pico-8 play session: no input (idle)

[t = 1 s] idle ~1s (no d-pad/buttons)
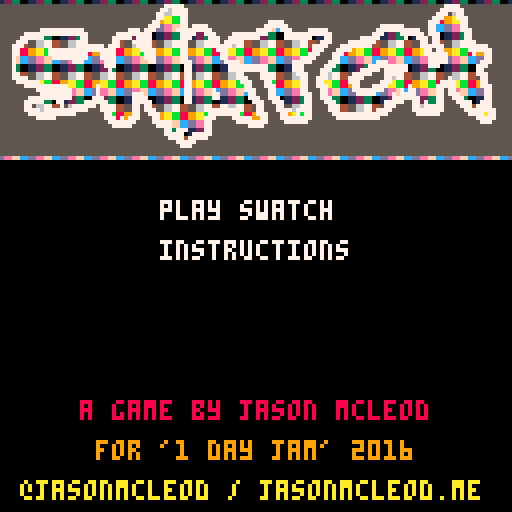
[t = 2 s] idle ~2s (no d-pad/buttons)
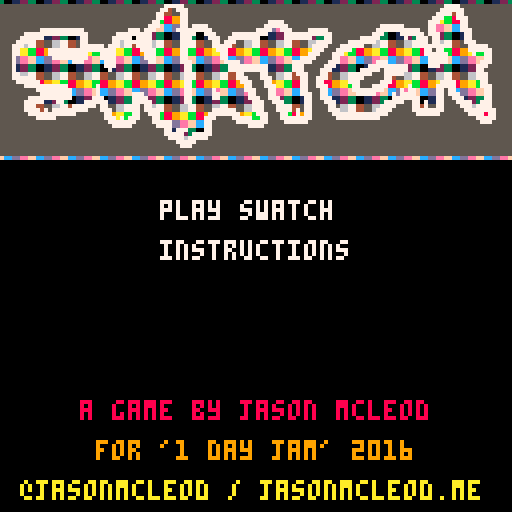
[t = 4 s] idle ~4s (no d-pad/buttons)
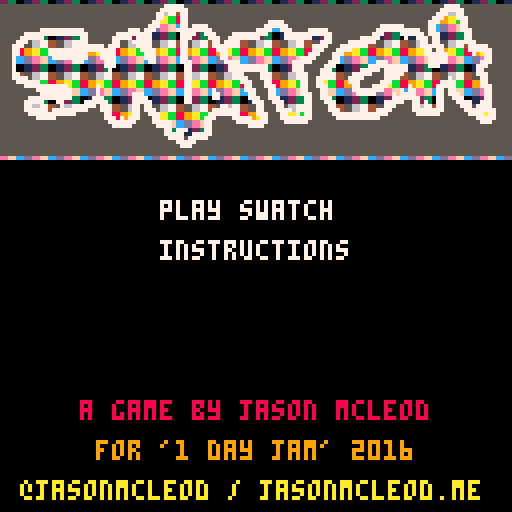
[t = 6 s] idle ~6s (no d-pad/buttons)
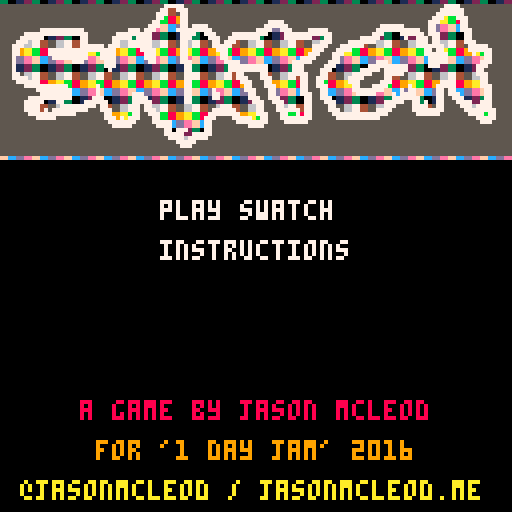
[t = 8 s] idle ~8s (no d-pad/buttons)
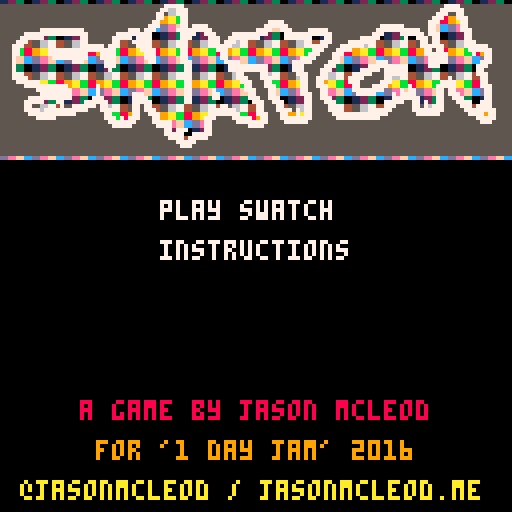

pico-8 cartridge
version 8
__lua__
playing = false
skip = false
level = 1
x = 0
grid_h = 15
grid_w = 15
grid = {}
slide = 0
blank = 13
maxheight = 10
ticks = 0
lastplacement = 0
placerate = 5
streak = 0
score = 0
function buildband()
	band = {}
	for c = 0, 15 do
		band[c] = flr(rnd(3))
	end
	return band
end
band1 = buildband()
band2 = buildband()

function draw_menu()
 cls()
 draw_intro_effects()
 sspr(0, 32, 128, 69,0,1)
 
 print("play swatch",40,50,7)
 print("instructions", 40,60,7)
 print("a game by jason mcleod",20,100,8)
 print("for '1 day jam' 2016",24,110,9)
 print("@jasonmcleod / jasonmcleod.me",5,120,10)
end

fx_x = 0
function draw_intro_effects()
	local offset_y = 5
	for y = 0, 4 do
	 for x = -4, 26 do
   spr(48,x*8+fx_x-1,y*8)
	 end
	end
	fx_x += 1
	if fx_x > 23 then fx_x = 0 end
end


-- fill level
function buildlevel()
	for y = 0, grid_h do
	 grid[y] = {}
	 for x = 0, grid_w do
	  u = flr(rnd(3)+3)
 	 if y >= level then u = blank end
	  grid[y][x] = u
	 end
	end
end

function swatch() 
 z = flr(x/8)+1

 if band1[z] == 0 and band2[z] == 0 then return 0 end -- red + red = red
	if band1[z] == 0 and band2[z] == 1 then return 3 end -- red + blue  = purple
	if band1[z] == 0 and band2[z] == 2 then return 4 end -- red + yellow = orange

	if band1[z] == 1 and band2[z] == 0 then return 3 end -- blue + blue = blue
	if band1[z] == 1 and band2[z] == 1 then return 1 end -- blue + red = purple
	if band1[z] == 1 and band2[z] == 2 then return 5 end -- blue + yellow = green

	if band1[z] == 2 and band2[z] == 0 then return 4 end -- yellow + red = orange
	if band1[z] == 2 and band2[z] == 1 then return 5 end -- yellow + blue = green
	if band1[z] == 2 and band2[z] == 2 then return 2 end -- yellow + yellow = yellow
 return 1
end

function nudgeright(tab)
local x, v, temp
 temp = {tab[17]}
 for x,v in pairs(tab) do
  local c = x+1
  if c > 17 then c = 0 end
  temp[c] = v
 end
 return temp
end

function nudgeleft(tab)
	local x, v, temp
 temp = {}
 for x,v in pairs(tab) do
  local c = x-1
  if c <= 0 then c = 17 end
  temp[c] = v
 end
 temp[17] = tab[1]
 return temp
end

function check(height)
  local z = flr(x/8)
  if grid[height-1][z] == grid[height][z] then
   grid[height-1][z] = blank
   grid[height][z] = blank
   return true
  else
   return false
  end	
end

function getheight(xx)
 for y = 1, grid_h do
  if grid[y][xx] == blank then return y end
	end
	return level
end

function gameover()
 playing = false
end

function place()
 -- limit placement speed
 if ticks - lastplacement < placerate then return end

 -- check if we are topped out
 for a = 1, grid_w do
  if getheight(a) >= maxheight then
   gameover()
  end
	end
	
 local height = getheight(x/8)
 grid[height][x/8] = swatch()
 if check(height) then
	 streak+=1
	 score+=10 * streak
  sfx(2)
 else
 	streak=0
 	sfx(4)
 end
-- sfx(1)
 lastplacement = ticks
end

function draw_header() 
	spr(32,0,0) -- s
	spr(33,6,0) -- w
	spr(34,14,0)-- a
	spr(35,20,0)-- t
	spr(36,26,0)-- c
	spr(37,32,0)-- h
	
	print("score: " .. score,0,10,7)
	print("streak: " .. streak, 90,10,7)
end

function _update()
 ticks+=1
 if skip then return end
 if btn(0) then x-=8 end
 if x < 0 then x = 15*8 end
 if btn(1) then x += 8 end
 if x > 15*8 then x = 0 end
 if btn(2) then
  place()
 end
end

function _draw()
 if playing then
	 cls()
  local p = swatch()
 	slide += .25
 	
 	
 	
 	
  -- allow for flickering
 	skip = not skip
 
 	if slide == 8 then
 		band1 = nudgeleft(band1)
 		band2 = nudgeright(band2)
 		slide = 0
 	end
 	
  -- draw player
  spr(p+6, x, 15*8)
   
  -- draw level
  for y = 0, grid_h do
   for x = 0, grid_w do
    local col = grid[y][x]
	    spr(col, x*8, y*8+16)
   end
 	end
 	
 	
 	--draw bands
  for x = 0, 17 do
 	 spr(band1[x], x*8-slide-8, 13*8)
 	 spr(band2[x], x*8+slide-8, 14*8)
  end
  
 	-- draw line from top to bottom
  for y = getheight(x/8), 10 do
  	spr(p+16, x, y*8+16)
 	end
 	
 	line(x-1, 8, x-1, 16*8-2,0)	
 	line(x+7, 8, x+8, 16*8-2,0)	
  	
  draw_header()	
  	
 else 
 	draw_menu()
--  print("game over",0,0,14)
 end
 
end 
buildlevel()
__gfx__
00000000000000000000000000000000000000000000000000000000000000000000000000000000000000000000000000000000000000000000000000000000
eeeeeee0ccccccc0ffffaaf0d2222dd099999990bbbbbbb000000000000000000000000000000000000000000000000005000500000000000000000000000000
e88888e0c11111c0faaaaaf0d22222d094444490b33333b000000000000000000000000000000000000000000000000000000000000000000000000000000000
e88888e0c11111c0faaaaaf0d22222d094444490b33333b000000000000000000000000000000000000000000000000000050005000000000000000000000000
e88888e0c11111c0faaaaaf0d22222d094444490b33333b00008000000010000000a000000020000000400000003000000000000000000000000000000000000
e88888e0c11111c0faaaaaf0d22222d094444490b33333b0008880000011100000aaa00000222000004440000033300005000500000000000000000000000000
e88888e0c11111c0faaaaaf0d22222d094444490b33333b008888800011111000aaaaa0002222200044444000333330000000000000000000000000000000000
eeeeeee0ccccccc0fffffff0ddddddd099999990bbbbbbb08888888011111110aaaaaaa022222220444444403333333000050005000000000000000000000000
80eee08010ccc010a0fff0a020ddd0204099904030bbb03000000000000000000000000000000000000000000000000000000000000000000000000000000000
080e0800010c01000a0f0a00020d020004090400030b030000000000000000000000000000000000000000000000000000000000000000000000000000000000
80eee08010ccc010a0fff0a020ddd0204099904030bbb03000000000000000000000000000000000000000000000000000000000000000000000000000000000
080e0800010c01000a0f0a00020d020004090400030b030000000000000000000000000000000000000000000000000000000000000000000000000000000000
80eee08010ccc010a0fff0a020ddd0204099904030bbb03000000000000000000000000000000000000000000000000000000000000000000000000000000000
080e0800010c01000a0f0a00020d020004090400030b030000000000000000000000000000000000000000000000000000000000000000000000000000000000
80eee08010ccc010a0fff0a020ddd0204099904030bbb03000000000000000000000000000000000000000000000000000000000000000000000000000000000
080e0800010c01000a0f0a00020d020004090400030b030000000000000000000000000000000000000000000000000000000000000000000000000000000000
08888800cc0000cc0aaaa000222222000444400033003300ee000000000000000000000000000000000000000000000000000000000000000000000000000000
88888800cc0000ccaaaaaa00222222004444440033003300cc000000000000000000000000000000000000000000000000000000000000000000000000000000
88000000cc0000ccaa00aa00002200004400440033003300ff000000000000000000000000000000000000000000000000000000000000000000000000000000
88888000cc0cc0ccaaaaaa00002200004400000033333300dd000000000000000000000000000000000000000000000000000000000000000000000000000000
08888800cc0cc0ccaa00aa0000220000440000003333330099000000000000000000000000000000000000000000000000000000000000000000000000000000
00008800ccccccccaa00aa00002200004400440033003300bb000000000000000000000000000000000000000000000000000000000000000000000000000000
88888800ccccccccaa00aa0000220000444444003300330000000000000000000000000000000000000000000000000000000000000000000000000000000000
888880000cc00cc0aa00aa0000220000044440003300330077000000000000000000000000000000000000000000000000000000000000000000000000000000
00112233000000000000000000000000000000000000000000000000000000000000000000000000000000000000000000000000000000000000000000000000
00112233000000000000000000000000000000000000000000000000000000000000000000000000000000000000000000000000000000000000000000000000
44556677000000000000000000000000000000000000000000000000000000000000000000000000000000000000000000000000000000000000000000000000
44556677000000000000000000000000000000000000000000000000000000000000000000000000000000000000000000000000000000000000000000000000
8899aabb000000000000000000000000000000000000000000000000000000000000000000000000000000000000000000000000000000000000000000000000
8899aabb000000000000000000000000000000000000000000000000000000000000000000000000000000000000000000000000000000000000000000000000
ccddeeff000000000000000000000000000000000000000000000000000000000000000000000000000000000000000000000000000000000000000000000000
ccddeeff000000000000000000000000000000000000000000000000000000000000000000000000000000000000000000000000000000000000000000000000
55555555555555555555555555555555555555555777775555555555555555555555555555555555555555555555555555555555555555577775555555555555
55555555555555555555555555555555555555557700777555555555555555555555555555555555555555555555555555555555555555777777555555555555
55555555555555555555555555555555555555577000077555555555555555555555555555555555555555555555555555555555555557770077555555555555
55555555555555555555555555555555555555577000077555555555555555555555555555555555555555555555555555555555555577700077755555555555
55555555555555555555555555555555555555770000077555555555555555555557777555555555555555555555555555555555555777000007755555555555
55555555555555555555555555555555555557770000077577775555555555555577777755555555555555555555555777777555555770000007755555555555
55555555557777777777755555555555777577700000777777777555555555557777007775555777775555555555557777777777755770000007775555555555
55555577777777777777775555555777777777000000077770077755557777777770000777777777777555555555577700007777775777000000775555555555
55555777777000000000775555557777707777000000077700007775577777777000000777777700077555555577777000000700777577000000775555555555
55557770000000000000775555557700077777000000077000000775777000000000000000000000777555577777770000000000077577000000777555555555
55577700000000000000777777577700007777000000077000000777770000000000000000000077775557777770000000000000077777700000077777555555
55577000000077777777777777777000000777700000077000000077700000000000000000000077755577770000000000000000007757700000077777755555
55577000000077777777770007777000000077700000077000000007700000000000000000000777555777000000000000000000007777770000007007755555
55570000000007777777770007777000000077700000077000000007700000000000000000077775555770000000000000000000000777770000000007755555
55570000000000000077700000777000000007700000077700000000777700000000000007777755557770000000007770000000000777770000000077755555
55570000000000000000000000777000000000000000007700000000077777777770000007775555577700000000777777777700000777000000000777555555
55570000000000000000000000070000000000000000007700000000077777777770000007775555777000000077777577777700000000000000000775555555
55577000000000000000000000000000000000000000007700000000000775555770000000777555770000007777755577777000000000000000000777555555
55577770000000000000000000000000000000000000007700000000000777555777000000077557770000077775555577000000000000007000000077555555
55557777770000000000000000000000000000000000007700000000000077755577000000077557700000077755555777000000000000777700000077555555
55555577777777777000000070000000000000000000007700000000000007755577700000077557770000007755577770000070000007777700000077755555
55555555577777777700000070000000000000000000007700000700000007775557700000077555770000007777777700007077000007757700000007755555
55555555557777777700000070000000077700000000007700000770000000775557700000077755770000000777770000707777000007757770000007755555
55555557777777777700000777000000077770000000007700000770000000777557770000007755777000000000000000777777700007755777000007755555
55555577777000770000077777700000077777000000007700000000000000077755777000007755577700000000000077777557707007755577770077755555
55555577000000070077777757700000077577000000000000000007700000007755577000007755557700000000000077755557707007755557770777755555
55555577770707777777775557770000077577700000000000000777777000007755577770707755557770000000007777555557777777755555777777775555
55555557777777777775555555770000077557770000000000007777777700007775557700707755555777777777777775555555777777555555577770775555
55555555577777555555555555777070777555770000000000077755557777700775557777777755555577777777777555555555555555555555555777775555
55555555555555555555555555577777775555777770000000077555555777777775555777777555555555555555555555555555555555555555555577755555
55555555555555555555555555557777755555577770000000077555555555777755555555555555555555555555555555555555555555555555555555555555
55555555555555555555555555555555555555555770777000077555555555555555555555555555555555555555555555555555555555555555555555555555
55555555555555555555555555555555555555555777770077777555555555555555555555555555555555555555555555555555555555555555555555555555
55555555555555555555555555555555555555555577770777775555555555555555555555555555555555555555555555555555555555555555555555555555
55555555555555555555555555555555555555555555777775555555555555555555555555555555555555555555555555555555555555555555555555555555
55555555555555555555555555555555555555555555577755555555555555555555555555555555555555555555555555555555555555555555555555555555
55555555555555555555555555555555555555555555555555555555555555555555555555555555555555555555555555555555555555555555555555555555
55555555555555555555555555555555555555555555555555555555555555555555555555555555555555555555555555555555555555555555555555555555
00000000000000000000000000000000000000000000000000000000000000000000000000000000000000000000000000000000000000000000000000000000
00000000000000000000000000000000000000000000000000000000000000000000000000000000000000000000000000000000000000000000000000000000
00000000000000000000000000000000000000000000000000000000000000000000000000000000000000000000000000000000000000000000000000000000
00000000000000000000000000000000000000000000000000000000000000000000000000000000000000000000000000000000000000000000000000000000
00000000000000000000000000000000000000000000000000000000000000000000000000000000000000000000000000000000000000000000000000000000
00000000000000000000000000000000000000000000000000000000000000000000000000000000000000000000000000000000000000000000000000000000
00000000000000000000000000000000000000000000000000000000000000000000000000000000000000000000000000000000000000000000000000000000
00000000000000000000000000000000000000000000000000000000000000000000000000000000000000000000000000000000000000000000000000000000
00000000000000000000000000000000000000000000000000000000000000000000000000000000000000000000000000000000000000000000000000000000
00000000000000000000000000000000000000000000000000000000000000000000000000000000000000000000000000000000000000000000000000000000
00000000000000000000000000000000000000000000000000000000000000000000000000000000000000000000000000000000000000000000000000000000
00000000000000000000000000000000000000000000000000000000000000000000000000000000000000000000000000000000000000000000000000000000
00000000000000000000000000000000000000000000000000000000000000000000000000000000000000000000000000000000000000000000000000000000
00000000000000000000000000000000000000000000000000000000000000000000000000000000000000000000000000000000000000000000000000000000
00000000000000000000000000000000000000000000000000000000000000000000000000000000000000000000000000000000000000000000000000000000
00000000000000000000000000000000000000000000000000000000000000000000000000000000000000000000000000000000000000000000000000000000
00000000000000000000000000000000000000000000000000000000000000000000000000000000000000000000000000000000000000000000000000000000
00000000000000000000000000000000000000000000000000000000000000000000000000000000000000000000000000000000000000000000000000000000
00000000000000000000000000000000000000000000000000000000000000000000000000000000000000000000000000000000000000000000000000000000
00000000000000000000000000000000000000000000000000000000000000000000000000000000000000000000000000000000000000000000000000000000
00000000000000000000000000000000000000000000000000000000000000000000000000000000000000000000000000000000000000000000000000000000
00000000000000000000000000000000000000000000000000000000000000000000000000000000000000000000000000000000000000000000000000000000
00000000000000000000000000000000000000000000000000000000000000000000000000000000000000000000000000000000000000000000000000000000
00000000000000000000000000000000000000000000000000000000000000000000000000000000000000000000000000000000000000000000000000000000
00000000000000000000000000000000000000000000000000000000000000000000000000000000000000000000000000000000000000000000000000000000
00000000000000000000000000000000000000000000000000000000000000000000000000000000000000000000000000000000000000000000000000000000
00000000000000000000000000000000000000000000000000000000000000000000000000000000000000000000000000000000000000000000000000000000
00000000000000000000000000000000000000000000000000000000000000000000000000000000000000000000000000000000000000000000000000000000
00000000000000000000000000000000000000000000000000000000000000000000000000000000000000000000000000000000000000000000000000000000
00000000000000000000000000000000000000000000000000000000000000000000000000000000000000000000000000000000000000000000000000000000
00000000000000000000000000000000000000000000000000000000000000000000000000000000000000000000000000000000000000000000000000000000
00000000000000000000000000000000000000000000000000000000000000000000000000000000000000000000000000000000000000000000000000000000
00000000000000000000000000000000000000000000000000000000000000000000000000000000000000000000000000000000000000000000000000000000
00000000000000000000000000000000000000000000000000000000000000000000000000000000000000000000000000000000000000000000000000000000
00000000000000000000000000000000000000000000000000000000000000000000000000000000000000000000000000000000000000000000000000000000
00000000000000000000000000000000000000000000000000000000000000000000000000000000000000000000000000000000000000000000000000000000
00000000000000000000000000000000000000000000000000000000000000000000000000000000000000000000000000000000000000000000000000000000
00000000000000000000000000000000000000000000000000000000000000000000000000000000000000000000000000000000000000000000000000000000
00000000000000000000000000000000000000000000000000000000000000000000000000000000000000000000000000000000000000000000000000000000
00000000000000000000000000000000000000000000000000000000000000000000000000000000000000000000000000000000000000000000000000000000
00000000000000000000000000000000000000000000000000000000000000000000000000000000000000000000000000000000000000000000000000000000
00000000000000000000000000000000000000000000000000000000000000000000000000000000000000000000000000000000000000000000000000000000
00000000000000000000000000000000000000000000000000000000000000000000000000000000000000000000000000000000000000000000000000000000
00000000000000000000000000000000000000000000000000000000000000000000000000000000000000000000000000000000000000000000000000000000
00000000000000000000000000000000000000000000000000000000000000000000000000000000000000000000000000000000000000000000000000000000
00000000000000000000000000000000000000000000000000000000000000000000000000000000000000000000000000000000000000000000000000000000
00000000000000000000000000000000000000000000000000000000000000000000000000000000000000000000000000000000000000000000000000000000
00000000000000000000000000000000000000000000000000000000000000000000000000000000000000000000000000000000000000000000000000000000
00000000000000000000000000000000000000000000000000000000000000000000000000000000000000000000000000000000000000000000000000000000
00000000000000000000000000000000000000000000000000000000000000000000000000000000000000000000000000000000000000000000000000000000
00000000000000000000000000000000000000000000000000000000000000000000000000000000000000000000000000000000000000000000000000000000
00000000000000000000000000000000000000000000000000000000000000000000000000000000000000000000000000000000000000000000000000000000
00000000000000000000000000000000000000000000000000000000000000000000000000000000000000000000000000000000000000000000000000000000
00000000000000000000000000000000000000000000000000000000000000000000000000000000000000000000000000000000000000000000000000000000
00000000000000000000000000000000000000000000000000000000000000000000000000000000000000000000000000000000000000000000000000000000
00000000000000000000000000000000000000000000000000000000000000000000000000000000000000000000000000000000000000000000000000000000
00000000000000000000000000000000000000000000000000000000000000000000000000000000000000000000000000000000000000000000000000000000
00000000000000000000000000000000000000000000000000000000000000000000000000000000000000000000000000000000000000000000000000000000
__gff__
0000000000000000000000000000000000000000000000000000000000000000000000000000000000000000000000000000000000000000000000000000000000000000000000000000000000000000000000000000000000000000000000000000000000000000000000000000000000000000000000000000000000000000
0000000000000000000000000000000000000000000000000000000000000000000000000000000000000000000000000000000000000000000000000000000000000000000000000000000000000000000000000000000000000000000000000000000000000000000000000000000000000000000000000000000000000000
__map__
0c0c0c0c0c0c0c0c0c0c0c0c0c0c0c0c00000000000000000000000000000000000000000000000000000000000000000000000000000000000000000000000000000000000000000000000000000000000000000000000000000000000000000000000000000000000000000000000000000000000000000000000000000000
0c0c0c0c0c0c0c0c0c0c0c0c0c0c0c0c00000000000000000000000000000000000000000000000000000000000000000000000000000000000000000000000000000000000000000000000000000000000000000000000000000000000000000000000000000000000000000000000000000000000000000000000000000000
0c0c0c0c0c0c0c0c0c0c0c0c0c0c0c0c00000000000000000000000000000000000000000000000000000000000000000000000000000000000000000000000000000000000000000000000000000000000000000000000000000000000000000000000000000000000000000000000000000000000000000000000000000000
0c0c0c0c0c0c0c0c0c0c0c0c0c0c0c0c00000000000000000000000000000000000000000000000000000000000000000000000000000000000000000000000000000000000000000000000000000000000000000000000000000000000000000000000000000000000000000000000000000000000000000000000000000000
0c0c0c0c0c0c0c0c0c0c0c0c0c0c0c0c00000000000000000000000000000000000000000000000000000000000000000000000000000000000000000000000000000000000000000000000000000000000000000000000000000000000000000000000000000000000000000000000000000000000000000000000000000000
0c0c0c0c0c0c0c0c0c0c0c0c0c0c0c0c00000000000000000000000000000000000000000000000000000000000000000000000000000000000000000000000000000000000000000000000000000000000000000000000000000000000000000000000000000000000000000000000000000000000000000000000000000000
0c0c0c0c0c0c0c0c0c0c0c0c0c0c0c0c00000000000000000000000000000000000000000000000000000000000000000000000000000000000000000000000000000000000000000000000000000000000000000000000000000000000000000000000000000000000000000000000000000000000000000000000000000000
0c0c0c0c0c0c0c0c0c0c0c0c0c0c0c0c00000000000000000000000000000000000000000000000000000000000000000000000000000000000000000000000000000000000000000000000000000000000000000000000000000000000000000000000000000000000000000000000000000000000000000000000000000000
0c0c0c0c0c0c0c0c0c0c0c0c0c0c0c0c00000000000000000000000000000000000000000000000000000000000000000000000000000000000000000000000000000000000000000000000000000000000000000000000000000000000000000000000000000000000000000000000000000000000000000000000000000000
0c0c0c0c0c0c0c0c0c0c0c0c0c0c0c0c00000000000000000000000000000000000000000000000000000000000000000000000000000000000000000000000000000000000000000000000000000000000000000000000000000000000000000000000000000000000000000000000000000000000000000000000000000000
0c0c0c0c0c0c0c0c0c0c0c0c0c0c0c0c00000000000000000000000000000000000000000000000000000000000000000000000000000000000000000000000000000000000000000000000000000000000000000000000000000000000000000000000000000000000000000000000000000000000000000000000000000000
0c0c0c0c0c0c0c0c0c0c0c0c0c0c0c0c00000000000000000000000000000000000000000000000000000000000000000000000000000000000000000000000000000000000000000000000000000000000000000000000000000000000000000000000000000000000000000000000000000000000000000000000000000000
0c0c0c0c0c0c0c0c0c0c0c0c0c0c0c0c00000000000000000000000000000000000000000000000000000000000000000000000000000000000000000000000000000000000000000000000000000000000000000000000000000000000000000000000000000000000000000000000000000000000000000000000000000000
0c0c0c0c0c0c0c0c0c0c0c0c0c0c0c0c00000000000000000000000000000000000000000000000000000000000000000000000000000000000000000000000000000000000000000000000000000000000000000000000000000000000000000000000000000000000000000000000000000000000000000000000000000000
0000000000000000000000000000000000000000000000000000000000000000000000000000000000000000000000000000000000000000000000000000000000000000000000000000000000000000000000000000000000000000000000000000000000000000000000000000000000000000000000000000000000000000
0000000000000000000000000000000000000000000000000000000000000000000000000000000000000000000000000000000000000000000000000000000000000000000000000000000000000000000000000000000000000000000000000000000000000000000000000000000000000000000000000000000000000000
0000000000000000000000000000000000000000000000000000000000000000000000000000000000000000000000000000000000000000000000000000000000000000000000000000000000000000000000000000000000000000000000000000000000000000000000000000000000000000000000000000000000000000
0000000000000000000000000000000000000000000000000000000000000000000000000000000000000000000000000000000000000000000000000000000000000000000000000000000000000000000000000000000000000000000000000000000000000000000000000000000000000000000000000000000000000000
0000000000000000000000000000000000000000000000000000000000000000000000000000000000000000000000000000000000000000000000000000000000000000000000000000000000000000000000000000000000000000000000000000000000000000000000000000000000000000000000000000000000000000
0000000000000000000000000000000000000000000000000000000000000000000000000000000000000000000000000000000000000000000000000000000000000000000000000000000000000000000000000000000000000000000000000000000000000000000000000000000000000000000000000000000000000000
0000000000000000000000000000000000000000000000000000000000000000000000000000000000000000000000000000000000000000000000000000000000000000000000000000000000000000000000000000000000000000000000000000000000000000000000000000000000000000000000000000000000000000
0000000000000000000000000000000000000000000000000000000000000000000000000000000000000000000000000000000000000000000000000000000000000000000000000000000000000000000000000000000000000000000000000000000000000000000000000000000000000000000000000000000000000000
0000000000000000000000000000000000000000000000000000000000000000000000000000000000000000000000000000000000000000000000000000000000000000000000000000000000000000000000000000000000000000000000000000000000000000000000000000000000000000000000000000000000000000
0000000000000000000000000000000000000000000000000000000000000000000000000000000000000000000000000000000000000000000000000000000000000000000000000000000000000000000000000000000000000000000000000000000000000000000000000000000000000000000000000000000000000000
0000000000000000000000000000000000000000000000000000000000000000000000000000000000000000000000000000000000000000000000000000000000000000000000000000000000000000000000000000000000000000000000000000000000000000000000000000000000000000000000000000000000000000
0000000000000000000000000000000000000000000000000000000000000000000000000000000000000000000000000000000000000000000000000000000000000000000000000000000000000000000000000000000000000000000000000000000000000000000000000000000000000000000000000000000000000000
0000000000000000000000000000000000000000000000000000000000000000000000000000000000000000000000000000000000000000000000000000000000000000000000000000000000000000000000000000000000000000000000000000000000000000000000000000000000000000000000000000000000000000
0000000000000000000000000000000000000000000000000000000000000000000000000000000000000000000000000000000000000000000000000000000000000000000000000000000000000000000000000000000000000000000000000000000000000000000000000000000000000000000000000000000000000000
0000000000000000000000000000000000000000000000000000000000000000000000000000000000000000000000000000000000000000000000000000000000000000000000000000000000000000000000000000000000000000000000000000000000000000000000000000000000000000000000000000000000000000
0000000000000000000000000000000000000000000000000000000000000000000000000000000000000000000000000000000000000000000000000000000000000000000000000000000000000000000000000000000000000000000000000000000000000000000000000000000000000000000000000000000000000000
0000000000000000000000000000000000000000000000000000000000000000000000000000000000000000000000000000000000000000000000000000000000000000000000000000000000000000000000000000000000000000000000000000000000000000000000000000000000000000000000000000000000000000
0000000000000000000000000000000000000000000000000000000000000000000000000000000000000000000000000000000000000000000000000000000000000000000000000000000000000000000000000000000000000000000000000000000000000000000000000000000000000000000000000000000000000000
